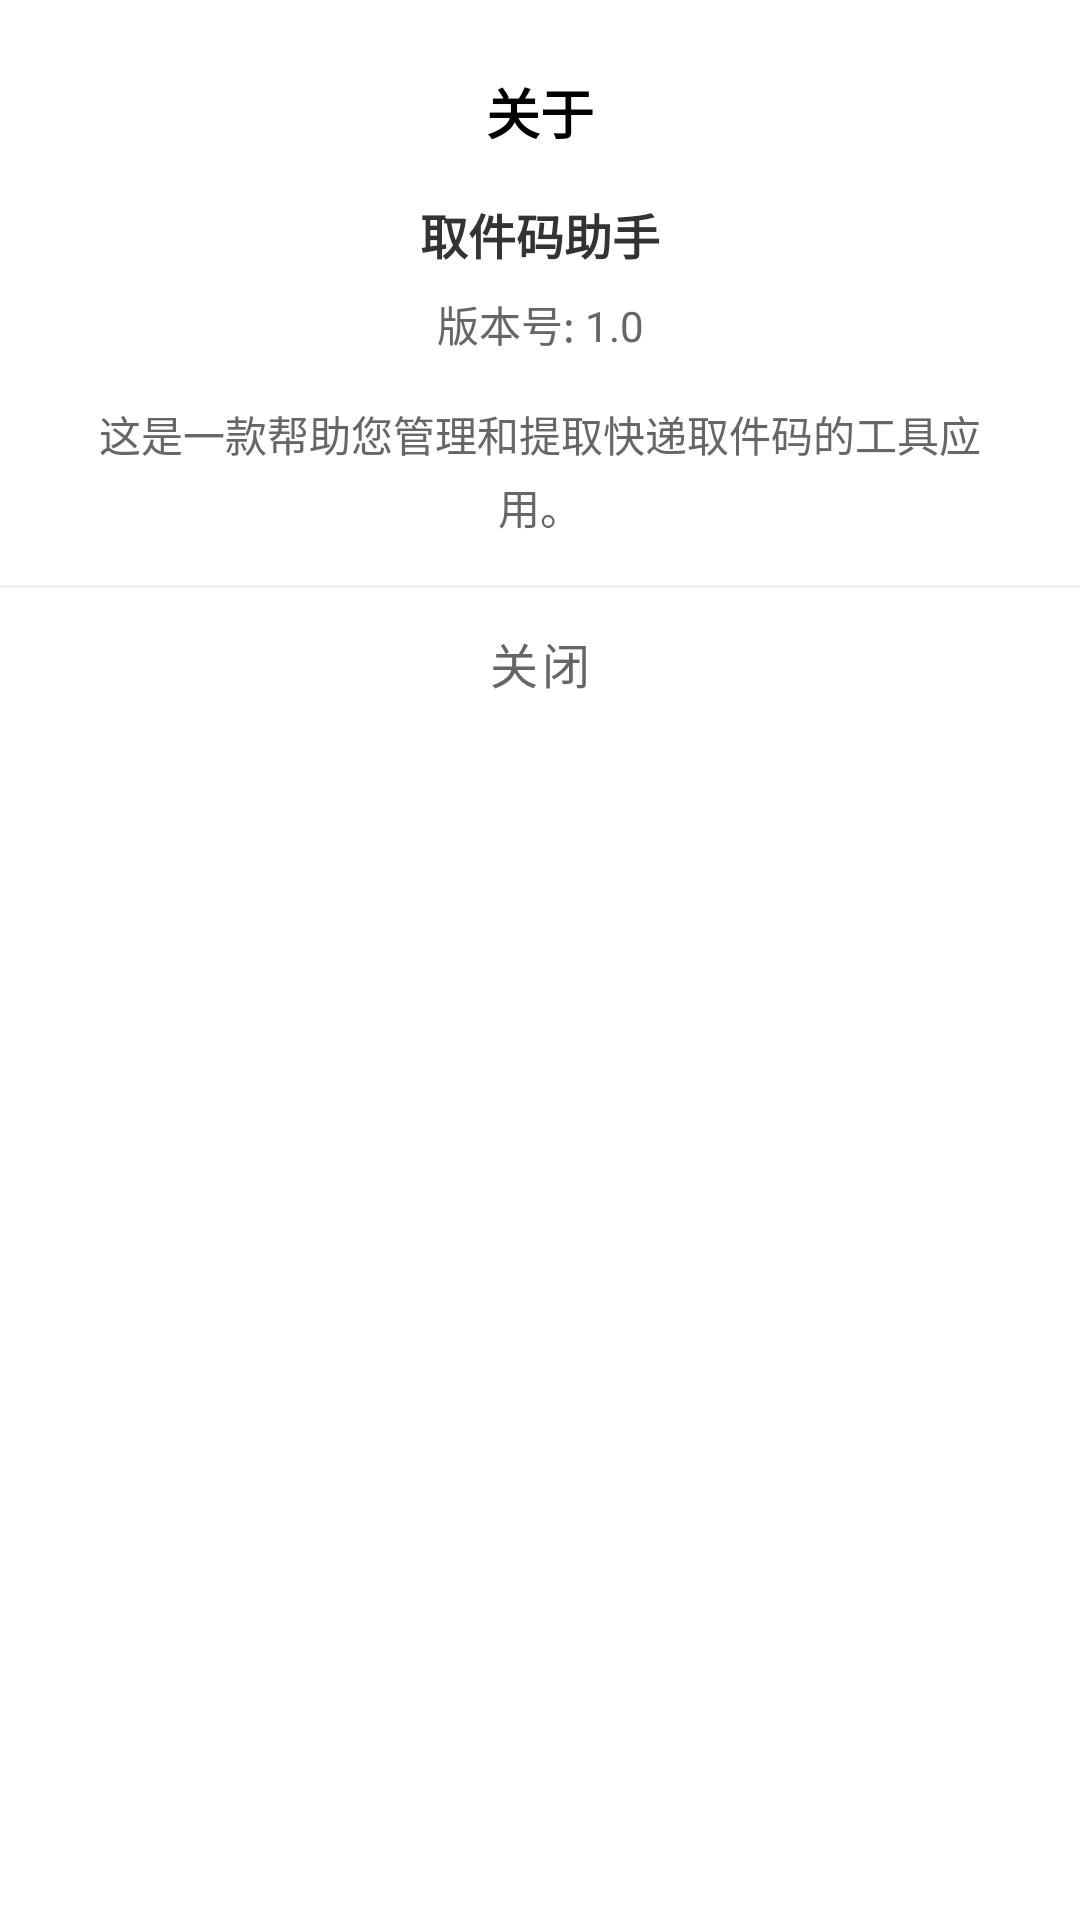

Produce the Android XML layout that renders to this screen, including the resource entries it uses.
<!-- AndroidManifest.xml: fallback theme Theme.MaterialComponents.DayNight.NoActionBar -->
<!-- res/layout/dialog_about.xml -->
<?xml version="1.0" encoding="utf-8"?>
<LinearLayout xmlns:android="http://schemas.android.com/apk/res/android"
    android:layout_width="match_parent"
    android:layout_height="wrap_content"
    android:orientation="vertical"
    android:padding="0dp">

    <TextView
        android:id="@+id/dialog_title"
        android:layout_width="match_parent"
        android:layout_height="wrap_content"
        android:paddingTop="24dp"
        android:paddingBottom="16dp"
        android:paddingStart="24dp"
        android:paddingEnd="24dp"
        android:text="关于"
        android:textSize="18sp"
        android:textStyle="bold"
        android:textColor="@android:color/black"
        android:gravity="center" />

    <LinearLayout
        android:layout_width="match_parent"
        android:layout_height="wrap_content"
        android:orientation="vertical"
        android:paddingStart="24dp"
        android:paddingEnd="24dp"
        android:paddingBottom="16dp">

        <TextView
            android:layout_width="match_parent"
            android:layout_height="wrap_content"
            android:text="取件码助手"
            android:textSize="16sp"
            android:textStyle="bold"
            android:textColor="#333333"
            android:gravity="center"
            android:layout_marginBottom="8dp" />

        <TextView
            android:id="@+id/version_text"
            android:layout_width="match_parent"
            android:layout_height="wrap_content"
            android:text="版本号: 1.0"
            android:textSize="14sp"
            android:textColor="#666666"
            android:gravity="center"
            android:layout_marginBottom="16dp" />

        <TextView
            android:layout_width="match_parent"
            android:layout_height="wrap_content"
            android:text="这是一款帮助您管理和提取快递取件码的工具应用。"
            android:textSize="14sp"
            android:textColor="#666666"
            android:gravity="center"
            android:lineSpacingExtra="4dp" />

    </LinearLayout>

    <View
        android:layout_width="match_parent"
        android:layout_height="1dp"
        android:background="#EEEEEE" />

    <LinearLayout
        android:layout_width="match_parent"
        android:layout_height="wrap_content"
        android:orientation="horizontal">

        <Button
            android:id="@+id/btn_close"
            android:layout_width="0dp"
            android:layout_height="50dp"
            android:layout_weight="1"
            android:text="关闭"
            android:textSize="16sp"
            android:textColor="#666666"
            android:background="?android:attr/selectableItemBackground"
            style="?android:attr/buttonBarButtonStyle" />

    </LinearLayout>

</LinearLayout>
<!-- resources referenced by this layout -->
<resources>

</resources>
